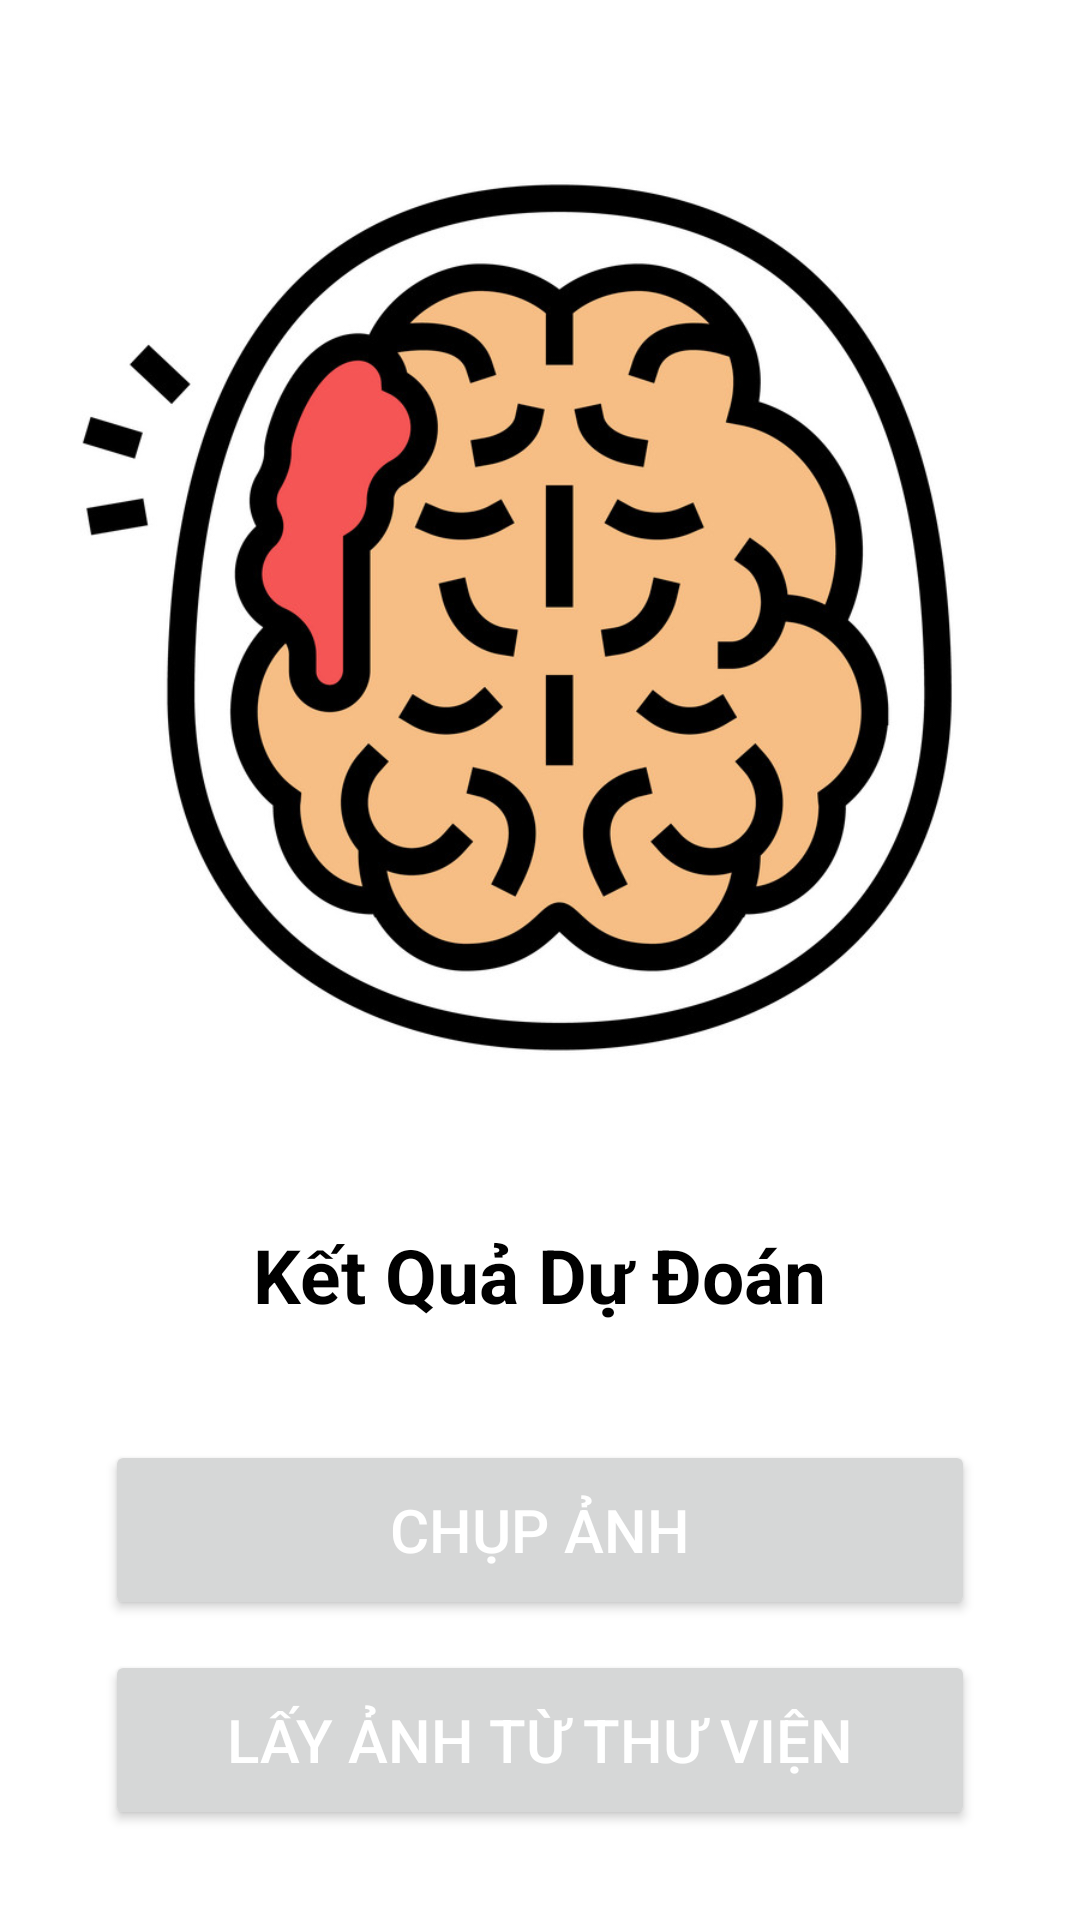

This screen was rendered from an Android layout file. Write that file and the resources it references.
<!-- AndroidManifest.xml: application theme Theme.StrokePrediction -->
<!-- res/layout/activity_medical_image.xml -->
<?xml version="1.0" encoding="utf-8"?>
<RelativeLayout xmlns:android="http://schemas.android.com/apk/res/android"
    xmlns:app="http://schemas.android.com/apk/res-auto"
    xmlns:tools="http://schemas.android.com/tools"
    android:layout_width="match_parent"
    android:layout_height="match_parent"
    tools:context=".Medical_Image_Activity">

    <ImageView
        android:id="@+id/iv_predict_image"
        android:layout_width="370sp"
        android:layout_height="370sp"
        android:src="@drawable/ico_stroke"
        android:layout_centerHorizontal="true"
        android:layout_marginTop="18sp"/>

    <TextView
        android:id="@+id/tv_result_predict_image"
        android:layout_below="@id/iv_predict_image"
        android:layout_centerHorizontal="true"
        android:layout_marginTop="20sp"
        android:layout_width="wrap_content"
        android:layout_height="wrap_content"
        android:text="@string/result_predict_image"
        android:textSize="25sp"
        android:textColor="@color/black"
        android:textStyle="bold"/>

    <TextView
        android:id="@+id/tv_result_image"
        android:layout_width="wrap_content"
        android:layout_height="wrap_content"
        android:layout_above="@id/btn_take_photo"
        android:layout_below="@id/tv_result_predict_image"
        android:layout_centerInParent="true"
        android:layout_marginTop="20sp"
        android:textColor="@color/teal_700"
        android:textSize="30sp" />

    <Button
        android:id="@+id/btn_take_photo"
        android:layout_above="@id/btn_launch_gallery"
        android:layout_centerHorizontal="true"
        android:layout_marginBottom="10sp"
        android:layout_width="290sp"
        android:layout_height="60sp"
        android:text="@string/btn_take_photo"
        android:textSize="20sp"
        android:textColor="@color/white"/>

    <Button
        android:id="@+id/btn_launch_gallery"
        android:layout_alignParentBottom="true"
        android:layout_centerHorizontal="true"
        android:layout_marginBottom="30sp"
        android:layout_width="290sp"
        android:layout_height="60sp"
        android:text="@string/btn_launch_gallery"
        android:textSize="20sp"
        android:textColor="@color/white"/>
</RelativeLayout>
<!-- resources referenced by this layout -->
<resources>
  <color name="black">#FF000000</color>
  <color name="teal_700">#FF018786</color>
  <color name="white">#FFFFFFFF</color>
  <!-- drawable ico_stroke: jpg bitmap (drawable, 319076 bytes) -->
  <string name="btn_launch_gallery">Lấy Ảnh Từ Thư Viện</string>
  <string name="btn_take_photo">Chụp Ảnh</string>
  <string name="result_predict_image">Kết Quả Dự Đoán</string>
  <style name="Theme.StrokePrediction" parent="Theme.MaterialComponents.DayNight.NoActionBar">
          
          <item name="colorPrimary">@color/purple_500</item>
          <item name="colorPrimaryVariant">@color/purple_700</item>
          <item name="colorOnPrimary">@color/white</item>
          
          <item name="colorSecondary">@color/teal_200</item>
          <item name="colorSecondaryVariant">@color/teal_700</item>
          <item name="colorOnSecondary">@color/black</item>
          
          <item name="android:statusBarColor">?attr/colorPrimaryVariant</item>
          
      </style>
  <color name="purple_500">#FF6200EE</color>
  <color name="purple_700">#FF3700B3</color>
  <color name="teal_200">#FF03DAC5</color>
</resources>
